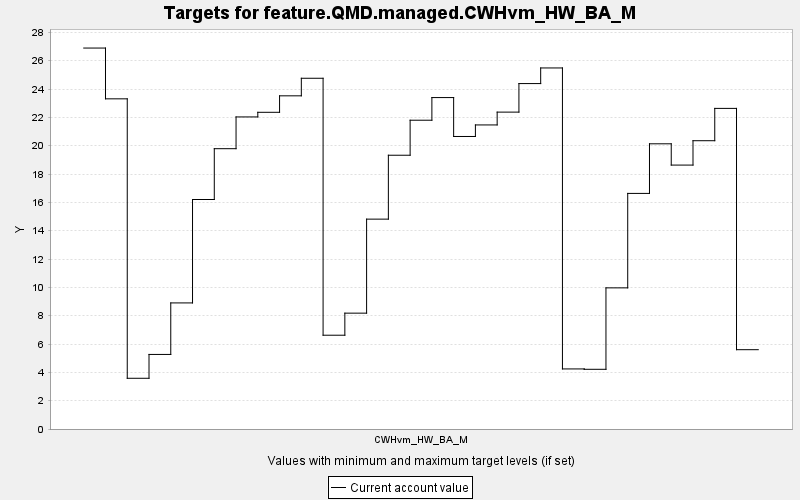

Source data for this figure (header and first rows):
TARGET, PERIOD, YEAR, PERIODWIDTH, MINIMUM, MAXIMUM, MINWEIGHT, MAXWEIGHT, CURRENT, SUMMARY
feature.QMD.managed.CWHvm_HW_BA_M, 0, 0, 10.0, 0.0, 10000, 1.0, 1.0, 26.89, 0.0
feature.QMD.managed.CWHvm_HW_BA_M, 1, 10, 10.0, 0.0, 10000, 1.0, 1.0, 23.31, 0.0
feature.QMD.managed.CWHvm_HW_BA_M, 2, 20, 10.0, 0.0, 10000, 1.0, 1.0, 3.581, 0.0
feature.QMD.managed.CWHvm_HW_BA_M, 3, 30, 10.0, 0.0, 10000, 1.0, 1.0, 5.264, 0.0
feature.QMD.managed.CWHvm_HW_BA_M, 4, 40, 10.0, 0.0, 10000, 1.0, 1.0, 8.901, 0.0
feature.QMD.managed.CWHvm_HW_BA_M, 5, 50, 10.0, 0.0, 10000, 1.0, 1.0, 16.2, 0.0
feature.QMD.managed.CWHvm_HW_BA_M, 6, 60, 10.0, 0.0, 10000, 1.0, 1.0, 19.79, 0.0
feature.QMD.managed.CWHvm_HW_BA_M, 7, 70, 10.0, 0.0, 10000, 1.0, 1.0, 22.03, 0.0
feature.QMD.managed.CWHvm_HW_BA_M, 8, 80, 10.0, 0.0, 10000, 1.0, 1.0, 22.36, 0.0
feature.QMD.managed.CWHvm_HW_BA_M, 9, 90, 10.0, 0.0, 10000, 1.0, 1.0, 23.52, 0.0
feature.QMD.managed.CWHvm_HW_BA_M, 10, 100, 10.0, 0.0, 10000, 1.0, 1.0, 24.76, 0.0
feature.QMD.managed.CWHvm_HW_BA_M, 11, 110, 10.0, 0.0, 10000, 1.0, 1.0, 6.621, 0.0
feature.QMD.managed.CWHvm_HW_BA_M, 12, 120, 10.0, 0.0, 10000, 1.0, 1.0, 8.179, 0.0
feature.QMD.managed.CWHvm_HW_BA_M, 13, 130, 10.0, 0.0, 10000, 1.0, 1.0, 14.82, 0.0
feature.QMD.managed.CWHvm_HW_BA_M, 14, 140, 10.0, 0.0, 10000, 1.0, 1.0, 19.33, 0.0
feature.QMD.managed.CWHvm_HW_BA_M, 15, 150, 10.0, 0.0, 10000, 1.0, 1.0, 21.8, 0.0
feature.QMD.managed.CWHvm_HW_BA_M, 16, 160, 10.0, 0.0, 10000, 1.0, 1.0, 23.4, 0.0
feature.QMD.managed.CWHvm_HW_BA_M, 17, 170, 10.0, 0.0, 10000, 1.0, 1.0, 20.65, 0.0
feature.QMD.managed.CWHvm_HW_BA_M, 18, 180, 10.0, 0.0, 10000, 1.0, 1.0, 21.47, 0.0
feature.QMD.managed.CWHvm_HW_BA_M, 19, 190, 10.0, 0.0, 10000, 1.0, 1.0, 22.37, 0.0
feature.QMD.managed.CWHvm_HW_BA_M, 20, 200, 10.0, 0.0, 10000, 1.0, 1.0, 24.39, 0.0
feature.QMD.managed.CWHvm_HW_BA_M, 21, 210, 10.0, 0.0, 10000, 1.0, 1.0, 25.49, 0.0
feature.QMD.managed.CWHvm_HW_BA_M, 22, 220, 10.0, 0.0, 10000, 1.0, 1.0, 4.241, 0.0
feature.QMD.managed.CWHvm_HW_BA_M, 23, 230, 10.0, 0.0, 10000, 1.0, 1.0, 4.215, 0.0
feature.QMD.managed.CWHvm_HW_BA_M, 24, 240, 10.0, 0.0, 10000, 1.0, 1.0, 9.964, 0.0
feature.QMD.managed.CWHvm_HW_BA_M, 25, 250, 10.0, 0.0, 10000, 1.0, 1.0, 16.63, 0.0
feature.QMD.managed.CWHvm_HW_BA_M, 26, 260, 10.0, 0.0, 10000, 1.0, 1.0, 20.13, 0.0
feature.QMD.managed.CWHvm_HW_BA_M, 27, 270, 10.0, 0.0, 10000, 1.0, 1.0, 18.63, 0.0
feature.QMD.managed.CWHvm_HW_BA_M, 28, 280, 10.0, 0.0, 10000, 1.0, 1.0, 20.35, 0.0
feature.QMD.managed.CWHvm_HW_BA_M, 29, 290, 10.0, 0.0, 10000, 1.0, 1.0, 22.63, 0.0
feature.QMD.managed.CWHvm_HW_BA_M, 30, 300, 10.0, 0.0, 10000, 1.0, 1.0, 5.599, 0.0
